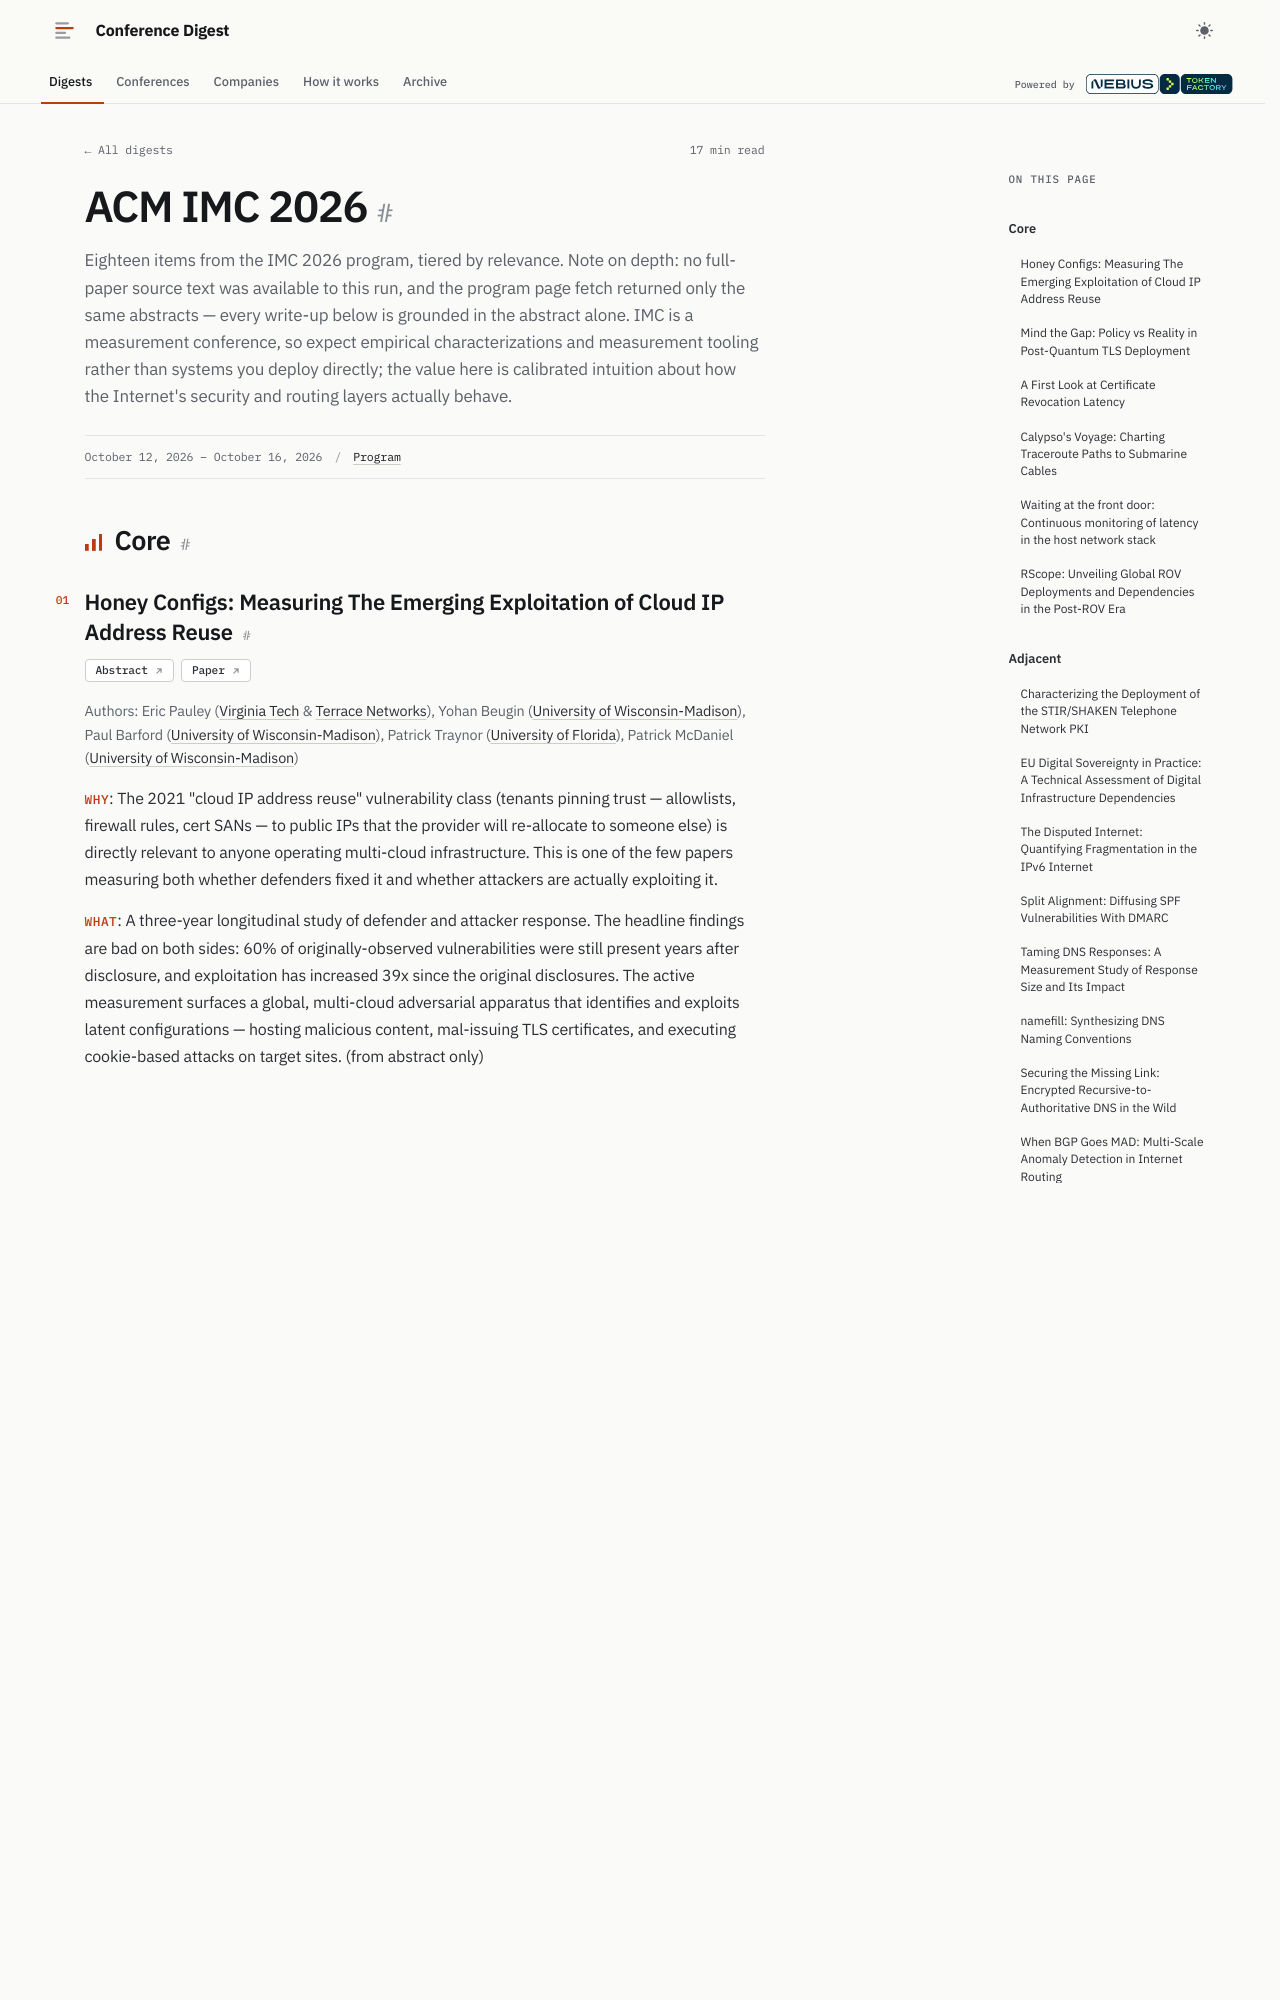

repository: hellt/conference-digest · page: imc-2026/index.html · generator: mkdocs

<!--
conference: ACM IMC 2026
type: academic
source_url: https://conferences.sigcomm.org/imc/2026/program/
generated: 2026-11-02
registry_key: imc-2026
written_by: ToFaRev (zai-org/GLM-5.3)
-->

# ACM IMC 2026

Eighteen items from the IMC 2026 program, tiered by relevance. Note on depth: no full-paper source text was available to this run, and the program page fetch returned only the same abstracts — every write-up below is grounded in the abstract alone. IMC is a measurement conference, so expect empirical characterizations and measurement tooling rather than systems you deploy directly; the value here is calibrated intuition about how the Internet's security and routing layers actually behave.

## Core

### Honey Configs: Measuring The Emerging Exploitation of Cloud IP Address Reuse

**Links:** [Abstract](https://conferences.sigcomm.org/imc/2026/program/) · [Paper](https://doi.org/10.1145/3777912.3809148)

Authors: Eric Pauley (Virginia Tech & Terrace Networks), Yohan Beugin (University of Wisconsin-Madison), Paul Barford (University of Wisconsin-Madison), Patrick Traynor (University of Florida), Patrick McDaniel (University of Wisconsin-Madison)

- **Why**: The 2021 "cloud IP address reuse" vulnerability class (tenants pinning trust — allowlists, firewall rules, cert SANs — to public IPs that the provider will re-allocate to someone else) is directly relevant to anyone operating multi-cloud infrastructure. This is one of the few papers measuring both whether defenders fixed it and whether attackers are actually exploiting it.
- **What**: A three-year longitudinal study of defender and attacker response. The headline findings are bad on both sides: 60% of originally-observed vulnerabilities were still present years after disclosure, and exploitation has increased 39x since the original disclosures. The active measurement surfaces a global, multi-cloud adversarial apparatus that identifies and exploits latent configurations — hosting malicious content, mal-issuing TLS certificates, and executing cookie-based attacks on target sites. (from abstract only)
- **How**: Combines passive data (the DScope Internet telescope, certificate transparency logs) with a new active technique — *honey configurations* — deliberately deployed configurations that act as tripwires to directly measure exploitation rather than infer it.
- **Where applicable**: Any organization using public cloud IPs with IP-bound trust relationships. Broadly applicable across major cloud providers; the attacker observations are from research vantage points, so treat specific attacker behaviors as a lower bound rather than a census.
